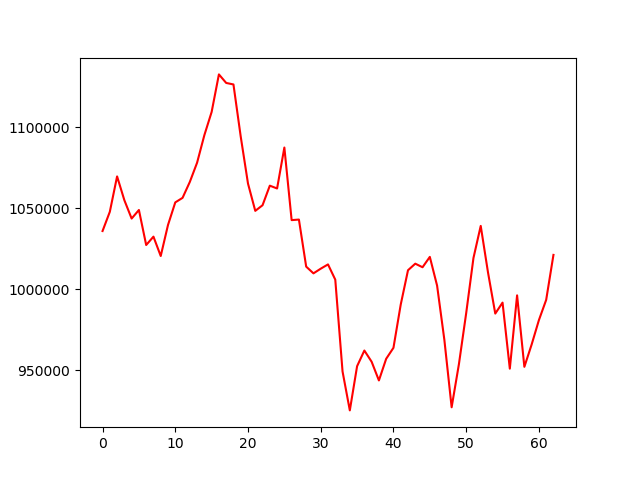

Values plotted in this chart, from the file beside it:
, 0
0, 1035890
1, 1047740
2, 1069550
3, 1054884
4, 1043573
5, 1048856
6, 1027263
7, 1032419
8, 1020489
9, 1039613
10, 1053540
11, 1056325
12, 1066140
13, 1078007
14, 1094982
15, 1109281
16, 1132431
17, 1127169
18, 1126232
19, 1094083
20, 1065123
21, 1048317
22, 1051782
23, 1063846
24, 1062112
25, 1087349
26, 1042605
27, 1042954
28, 1013947
29, 1009791
30, 1012676
31, 1015306
32, 1005923
33, 949315
34, 925318
35, 952557
36, 962222
37, 955305
38, 943785
39, 957133
40, 963899
41, 990548
42, 1011714
43, 1015757
44, 1013562
45, 1019944
46, 1002242
47, 968819
48, 927245
49, 953788
50, 985234
51, 1019238
52, 1039053
53, 1010366
54, 984999
55, 991758
56, 951046
57, 996234
58, 952173
59, 965923
... 3 more rows
